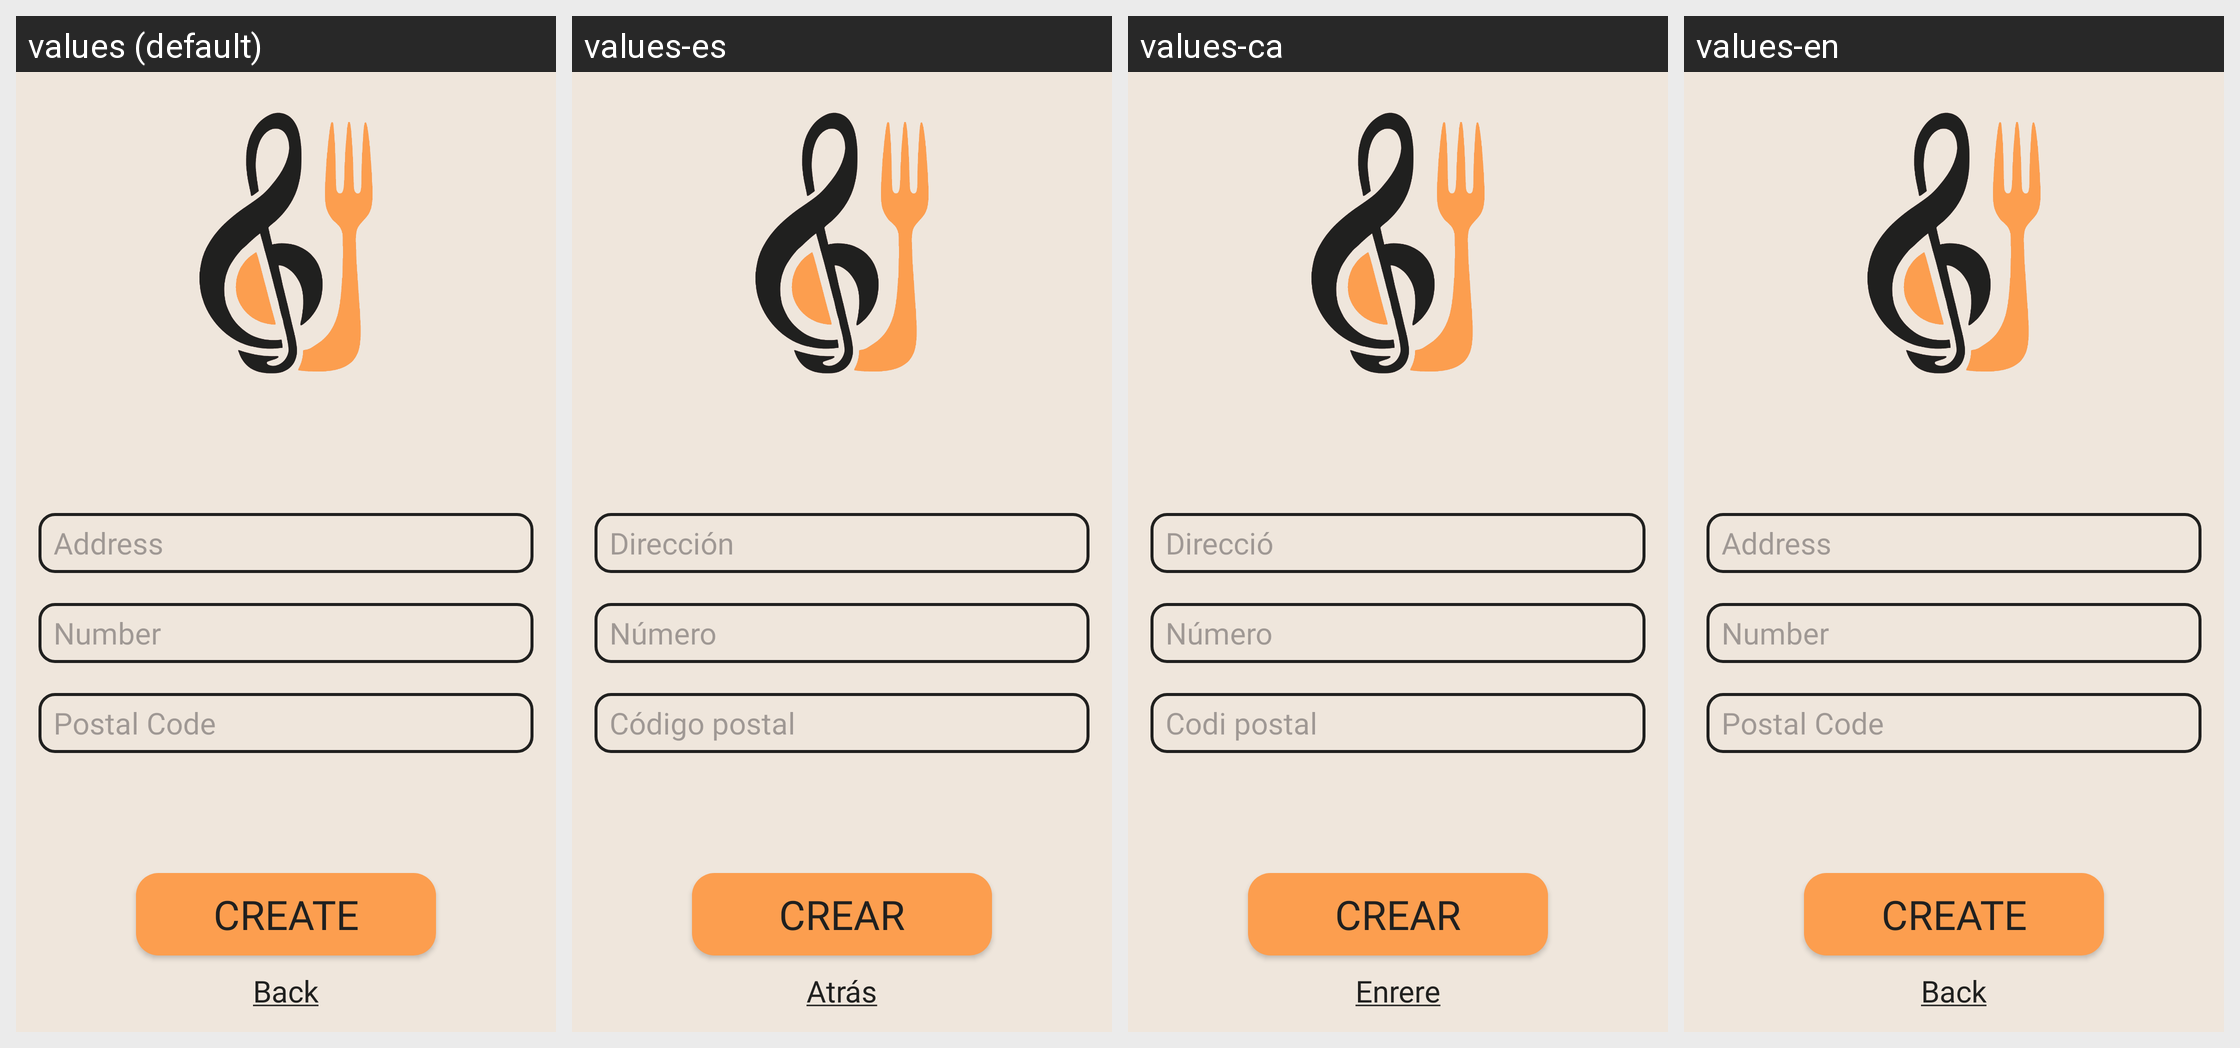

Here is an Android app screen in its default locale and in the app's own translations. Write out the translated-string differences for the strings that appear on this screen.
Android screen res/layout/activity_new_restaurant.xml rendered under 4 locales, left to right: values (default), values-es, values-ca, values-en. Device: Nexus 5 (rendered at 1080×1920; each locale shown at half size, 540×960, under a caption strip naming it); theme Theme.EatBeat.
Strings drawn on this screen, with the default value and each locale's value (text and hints the layout hard-codes, and strings that could not be matched under every locale, appear in the picture but are not listed):

address
  values: Address
  values-es: Dirección
  values-ca: Direcció
  values-en: Address

number
  values: Number
  values-es: Número
  values-ca: Número
  values-en: Number

postalCode
  values: Postal Code
  values-es: Código postal
  values-ca: Codi postal
  values-en: Postal Code

create
  values: Create
  values-es: Crear
  values-ca: Crear
  values-en: Create

back
  values: Back
  values-es: Atrás
  values-ca: Enrere
  values-en: Back
